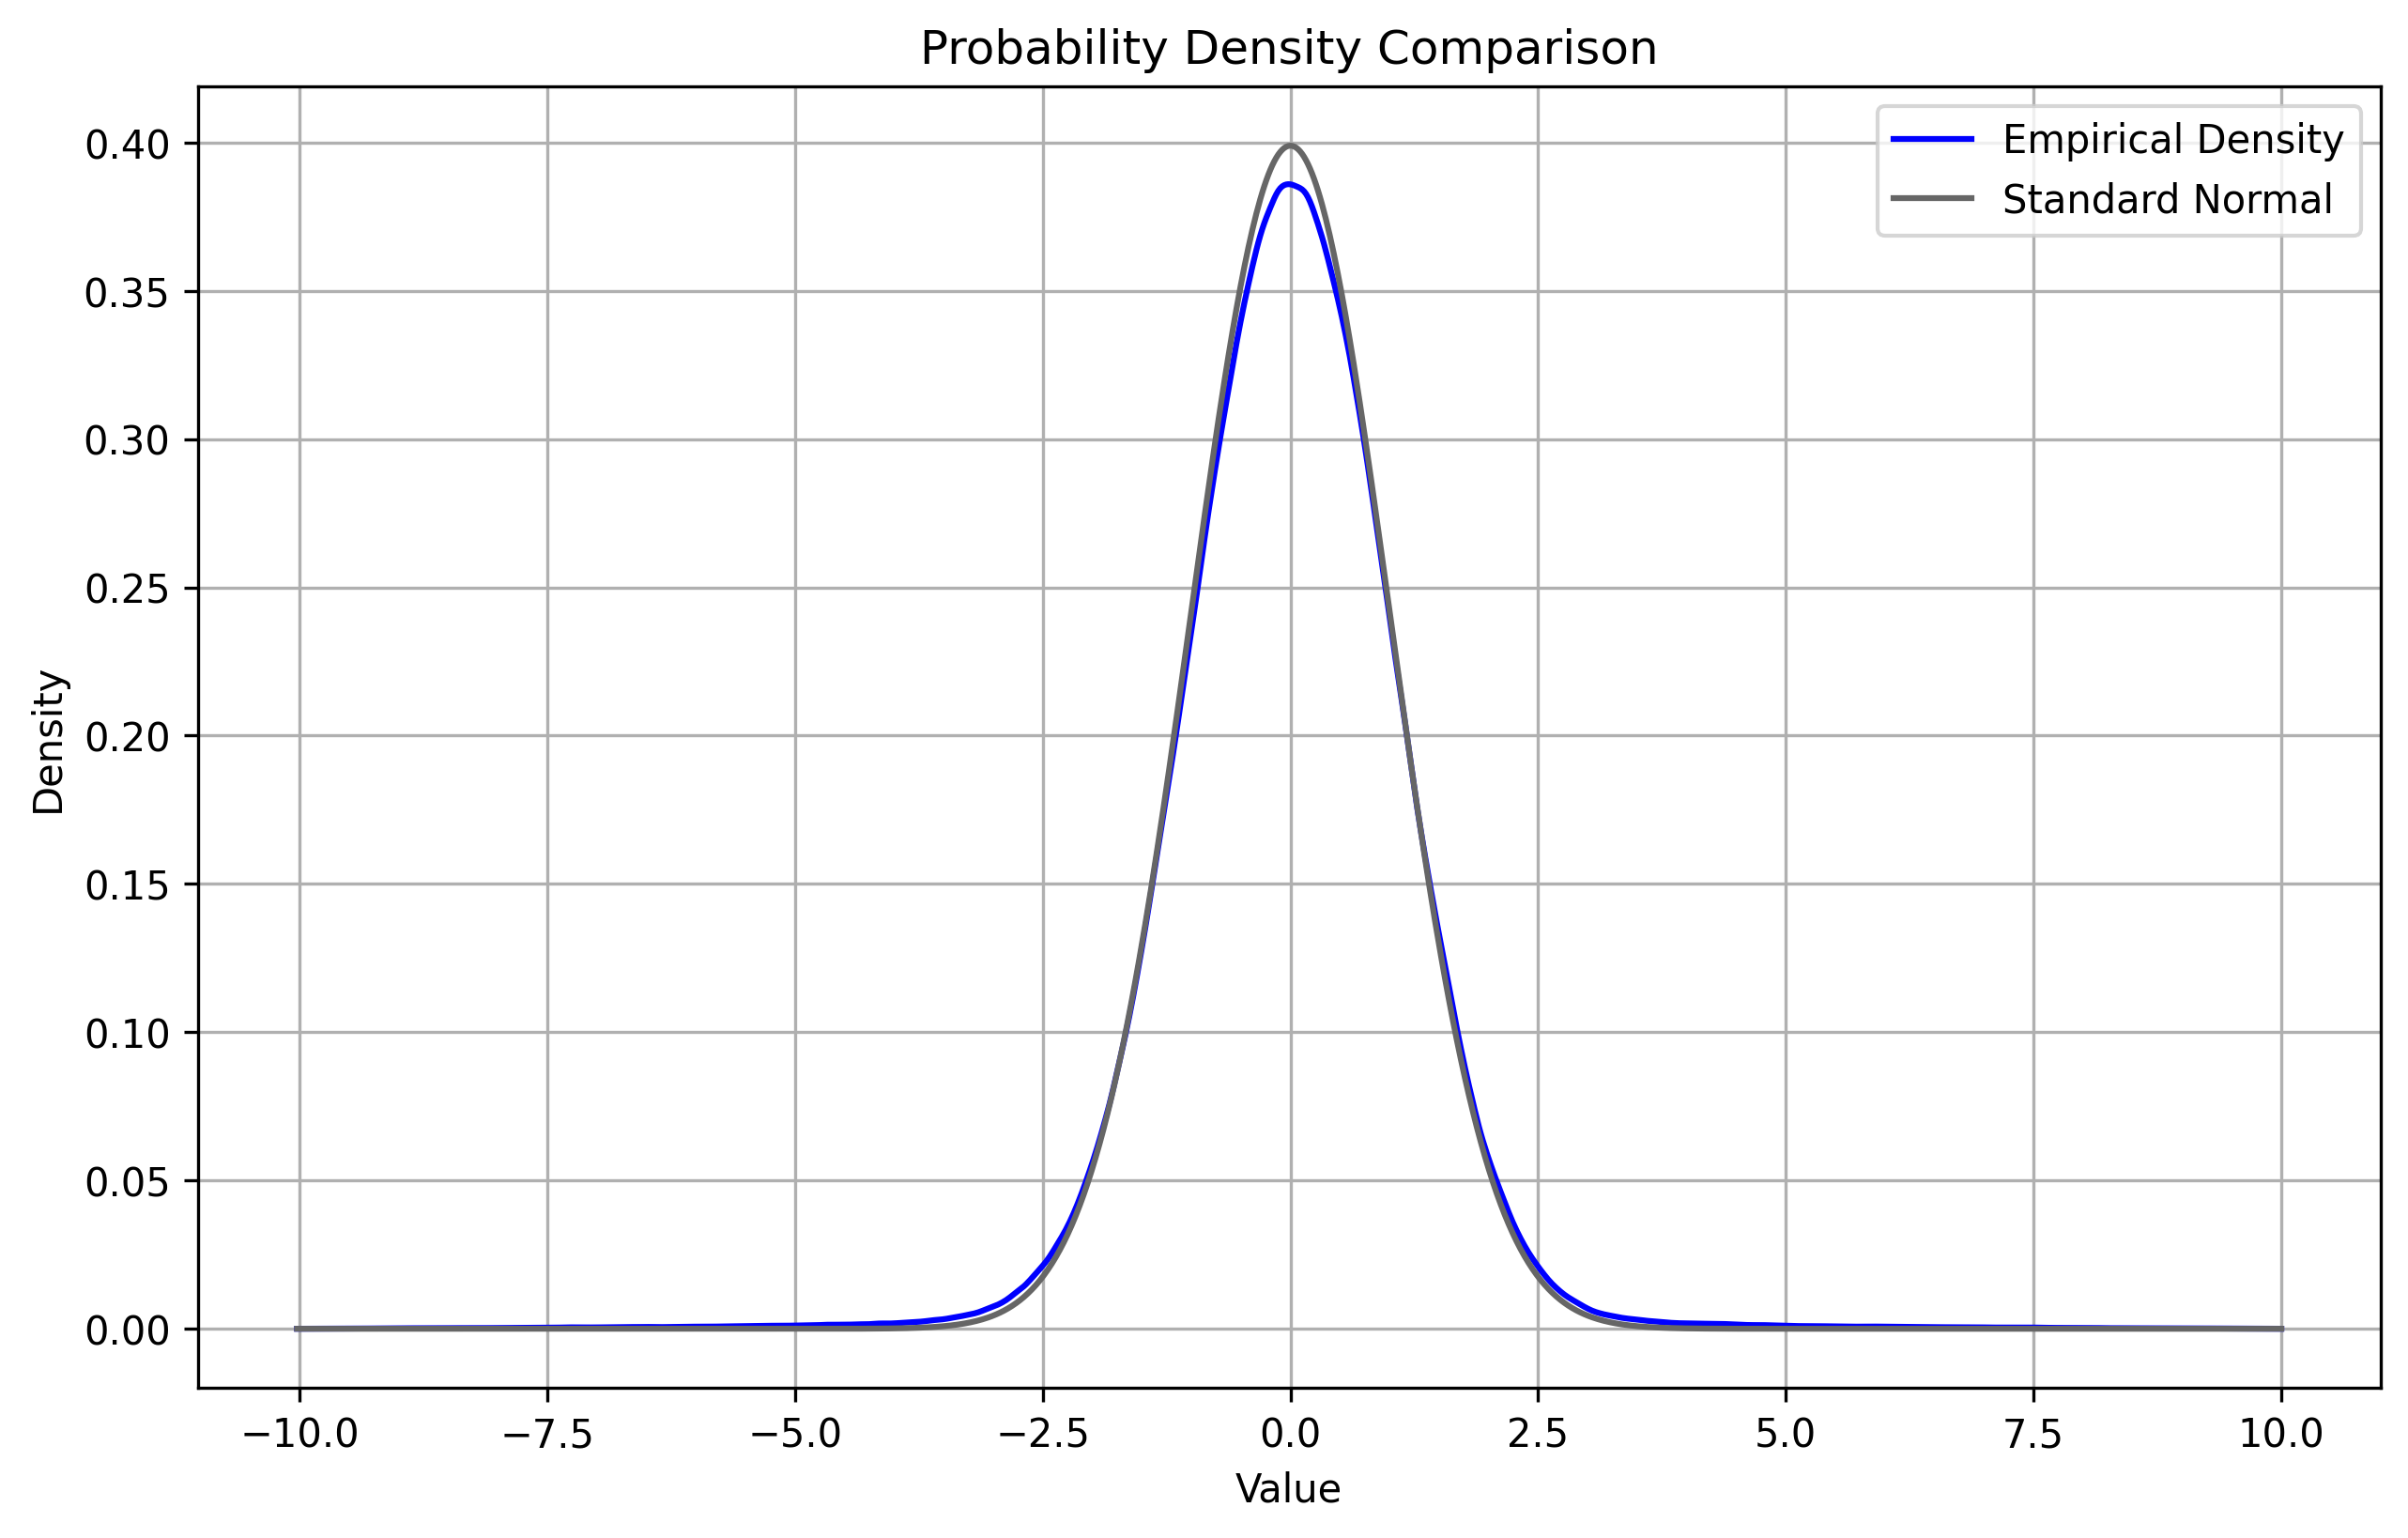

This chart was generated by the following Python code:
# 验证Langevin Monte Carlo是否在步长接近0步数接近无穷时得到真实的分布

import numpy as np
import matplotlib.pyplot as plt
from tqdm import tqdm
from scipy.stats import gaussian_kde

#标准正态分布的表达式为 y = 1/(sqrt(2 * pi)) * e^(-0.5 * x^2)
#log(y) = log(1/(sqrt(2 * pi))) - 0.5 * x^2
#▽log(y) = -x
#根据Langevin Monte Carlo公式有
# x_t+1 = x_t + η * ▽log(y) + sqrt(2*η) * N，其中 N ~ (0, 1)
# x_t+1 = (1 - η) * x_t + sqrt(2*η) * N，其中 N ~ (0, 1)

def plot_probability_density(samples, save_path=None):
    import numpy as np
    import matplotlib.pyplot as plt
    from scipy.stats import gaussian_kde, norm
    
    # 计算核密度估计
    kde = gaussian_kde(samples)
    x_vals = np.linspace(min(samples), max(samples), 1000)
    kde_vals = kde.evaluate(x_vals)

    # 计算标准正态分布
    normal_vals = norm.pdf(x_vals, 0, 1)  # 均值0，标准差1

    # 创建图形
    fig, ax = plt.subplots(figsize=(10, 6))
    
    # 绘制核密度估计曲线（保留原有蓝色）
    ax.plot(x_vals, kde_vals, 'b-', label='Empirical Density')
    
    # 叠加标准正态分布曲线（中灰色）
    ax.plot(x_vals, normal_vals, color='#666666', linestyle='-', label='Standard Normal')

    ax.set_title('Probability Density Comparison')
    ax.set_xlabel('Value')
    ax.set_ylabel('Density')
    ax.legend()
    ax.grid(True)

    if save_path:
        plt.savefig(save_path, dpi=300, bbox_inches='tight')
        plt.close()
    else:
        plt.show()


def langevin_monte_carlo(x, lr):
    return (1 - lr) * x  + np.sqrt(2 * lr) * np.random.randn()
    #return (1 - lr) * x  #如果不添加随机项，只使用梯度下降项的话，得到的分布和标准正态分布差别较大


if __name__ == "__main__":
    lr = 1e-2
    iter_steps = 5000  #迭代的步数越多，得到的分布越接近标准正态分布
    samples_times = 1000
    sample_value = []
    img_save_path = "./langevin_monte_carlo.png"
    for start_point in tqdm(np.linspace(-10, 10, samples_times)):
        sample_value.append(start_point)
        x = start_point
        for batch in range(iter_steps): 
            sample_value.append(x)
            x = langevin_monte_carlo(x, lr)
    plot_probability_density(sample_value, img_save_path)
        
        
    
